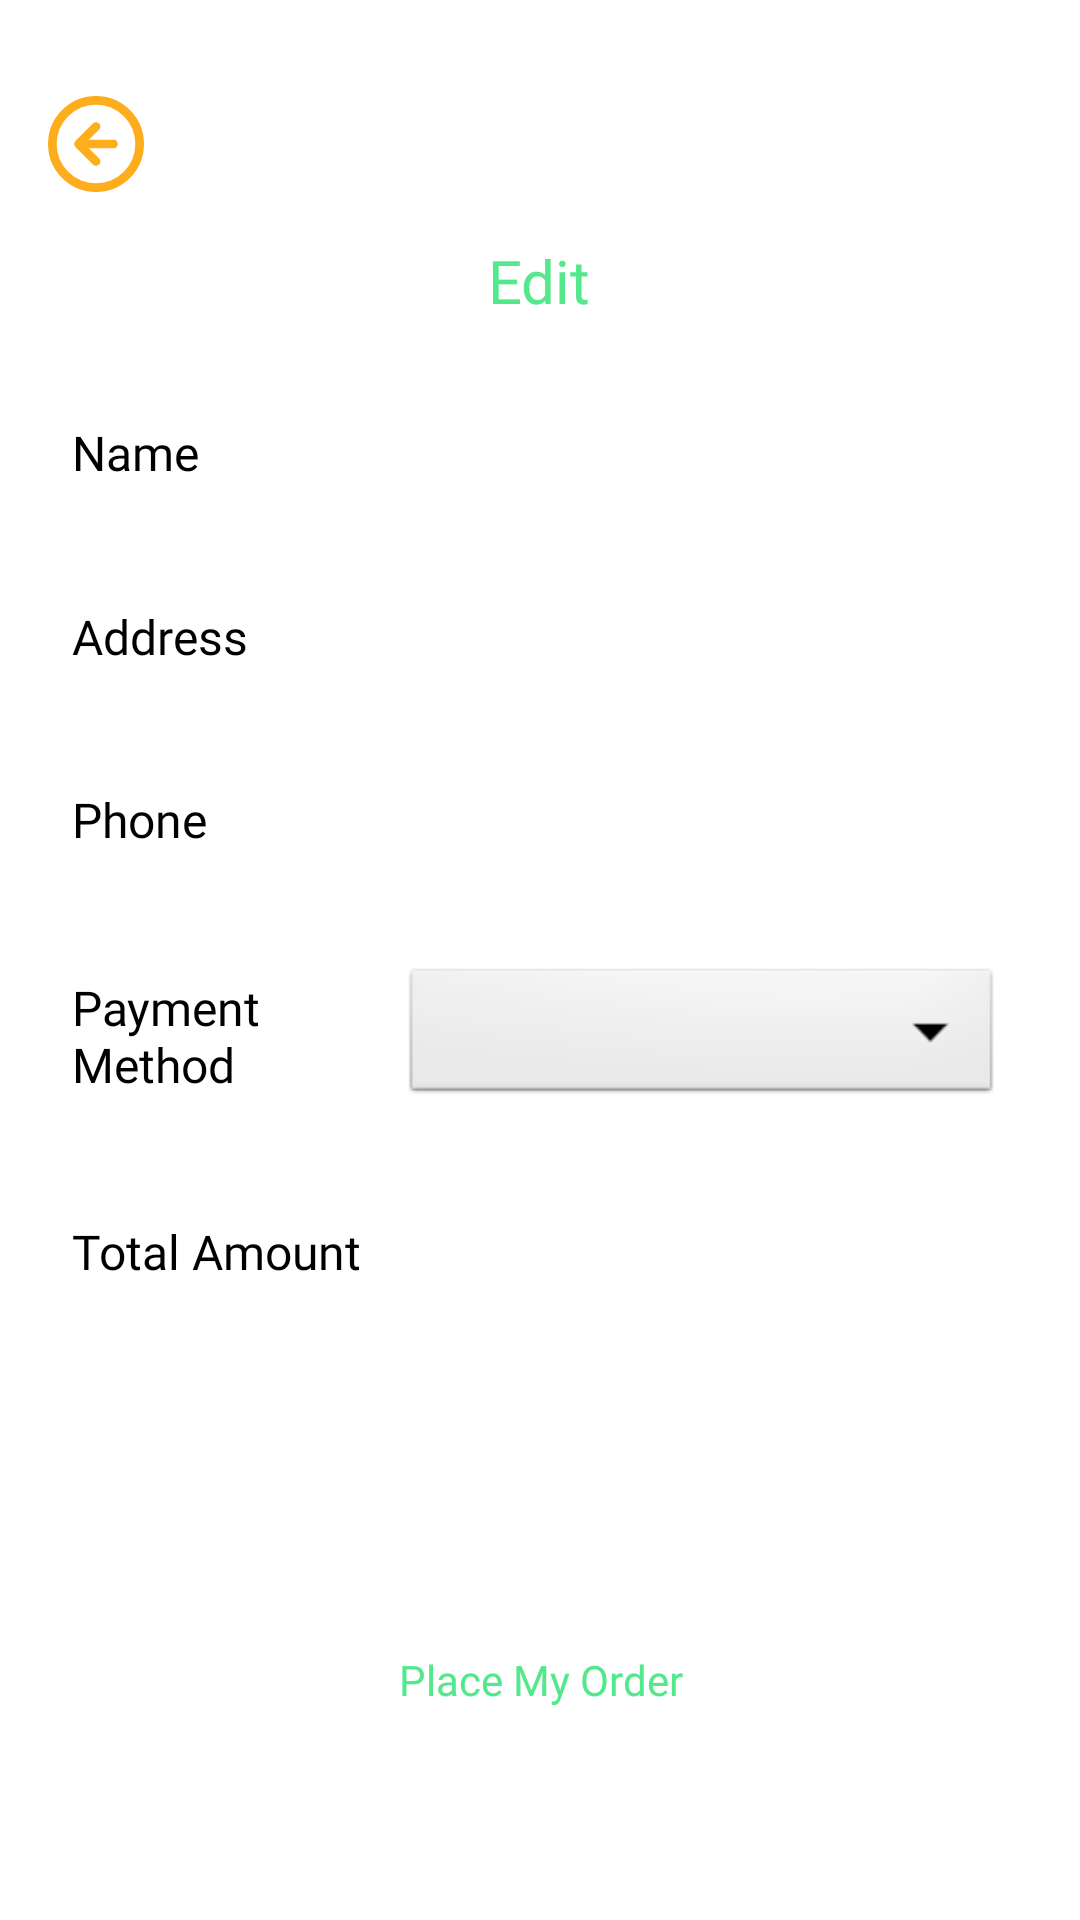

Produce the Android XML layout that renders to this screen, including the resource entries it uses.
<!-- AndroidManifest.xml: application theme Theme.SpicyBite -->
<!-- res/layout/activity_pay_out.xml -->
<?xml version="1.0" encoding="utf-8"?>
<FrameLayout xmlns:android="http://schemas.android.com/apk/res/android"
    xmlns:app="http://schemas.android.com/apk/res-auto"
    xmlns:tools="http://schemas.android.com/tools"
    android:id="@+id/main"
    android:orientation="vertical"
    android:layout_width="match_parent"
    android:layout_height="match_parent"
    android:background="@color/white"
    tools:context=".PayOutActivity">


    <LinearLayout
        android:layout_width="match_parent"
        android:layout_height="wrap_content"
        android:orientation="vertical">

        <ImageButton
            android:id="@+id/backButton"
            android:layout_width="32dp"
            android:layout_height="32dp"
            android:layout_marginStart="16dp"
            android:layout_marginTop="32dp"
            android:background="@color/transparent"
            android:scaleType="centerCrop"
            android:src="@drawable/arrow_left"
            android:text="Button" />

        <TextView
            android:id="@+id/textView2"
            android:layout_width="wrap_content"
            android:layout_height="wrap_content"
            android:fontFamily="@font/yeonsung_regular"
            android:text="Edit"
            android:layout_marginTop="16dp"
            android:layout_gravity="center"
            android:textColor="@color/startColor"
            android:textSize="20sp"
            app:layout_constraintEnd_toEndOf="parent"
            app:layout_constraintStart_toStartOf="parent"
            app:layout_constraintTop_toBottomOf="@+id/button2" />

        <LinearLayout
            android:layout_width="match_parent"
            android:layout_height="56dp"
            android:layout_marginStart="16dp"
            android:layout_marginTop="16dp"
            android:layout_marginEnd="16dp"
            android:background="@drawable/profileedittextshape"
            android:gravity="center_vertical"
            android:orientation="horizontal"
            app:layout_constraintEnd_toEndOf="parent"
            app:layout_constraintStart_toStartOf="parent"
            app:layout_constraintTop_toBottomOf="@+id/textView2">

            <TextView
                android:id="@+id/tvNameLabel"
                android:layout_width="40dp"
                android:layout_height="wrap_content"
                android:layout_weight="1"
                android:fontFamily="@font/yeonsung_regular"
                android:paddingLeft="8dp"
                android:text="Name"
                android:textColor="@color/black"
                android:textSize="16sp" />

            <EditText
                android:id="@+id/name"
                android:layout_width="wrap_content"
                android:layout_height="wrap_content"
                android:layout_weight="1"
                android:textColor="@color/black"
                android:background="@color/transparent"
                android:ems="10"
                android:fontFamily="@font/lato_regular"
                android:inputType="text"
                 />
        </LinearLayout>
        <LinearLayout
            android:layout_width="match_parent"
            android:layout_height="wrap_content"
            android:layout_marginStart="16dp"
            android:layout_marginTop="16dp"
            android:layout_marginEnd="16dp"
            android:background="@drawable/profileedittextshape"
            android:gravity="center_vertical"
            android:orientation="horizontal"
            app:layout_constraintEnd_toEndOf="parent"
            app:layout_constraintStart_toStartOf="parent"
            app:layout_constraintTop_toBottomOf="@+id/textView2">

            <TextView
                android:id="@+id/tvAddressLabel"
                android:layout_width="40dp"
                android:layout_height="wrap_content"
                android:layout_weight="1"
                android:fontFamily="@font/yeonsung_regular"
                android:paddingLeft="8dp"
                android:text="Address"
                android:textColor="@color/black"
                android:textSize="16sp" />

            <EditText
                android:id="@+id/address"
                android:layout_width="wrap_content"
                android:layout_height="wrap_content"
                android:layout_marginTop="5dp"
                android:textColor="@color/black"
                android:layout_marginBottom="5dp"
                android:layout_weight="1"
                android:background="@color/transparent"
                android:ems="10"
                android:fontFamily="@font/lato_regular"
                android:inputType="textMultiLine"
                />
        </LinearLayout>
        <LinearLayout
            android:layout_width="match_parent"
            android:layout_height="56dp"
            android:layout_marginStart="16dp"
            android:layout_marginTop="16dp"
            android:layout_marginEnd="16dp"
            android:background="@drawable/profileedittextshape"
            android:gravity="center_vertical"
            android:orientation="horizontal"
            app:layout_constraintEnd_toEndOf="parent"
            app:layout_constraintStart_toStartOf="parent"
            app:layout_constraintTop_toBottomOf="@+id/textView2">

            <TextView
                android:id="@+id/tvPhoneLabel"
                android:layout_width="40dp"
                android:layout_height="wrap_content"
                android:layout_weight="1"
                android:fontFamily="@font/yeonsung_regular"
                android:paddingLeft="8dp"
                android:text="Phone"
                android:textColor="@color/black"
                android:textSize="16sp" />

            <EditText
                android:id="@+id/phone"
                android:layout_width="wrap_content"
                android:layout_height="wrap_content"
                android:layout_weight="1"
                android:textColor="@color/black"
                android:background="@color/transparent"
                android:ems="10"
                android:fontFamily="@font/lato_regular"
                android:inputType="text"
                />
        </LinearLayout>
        <LinearLayout
            android:layout_width="match_parent"
            android:layout_height="56dp"
            android:layout_marginStart="16dp"
            android:layout_marginTop="16dp"
            android:layout_marginEnd="16dp"
            android:background="@drawable/profileedittextshape"
            android:gravity="center_vertical"
            android:orientation="horizontal"
            app:layout_constraintEnd_toEndOf="parent"
            app:layout_constraintStart_toStartOf="parent"
            app:layout_constraintTop_toBottomOf="@+id/textView2">


            <TextView
                android:id="@+id/tvPaymentMethod"
                android:layout_width="421dp"
                android:layout_height="wrap_content"
                android:layout_weight="1"
                android:fontFamily="@font/yeonsung_regular"
                android:paddingLeft="8dp"
                android:text="Payment Method"
                android:textColor="@color/black"
                android:textSize="16sp" />

            <Spinner
                android:id="@+id/spinnerPaymentMethod"
                android:layout_width="200dp"
                android:layout_height="wrap_content"
                android:layout_marginEnd="10dp"
                android:background="@android:drawable/btn_dropdown"
                android:spinnerMode="dropdown"/>
        </LinearLayout>
        <LinearLayout
            android:layout_width="match_parent"
            android:layout_height="56dp"
            android:layout_marginStart="16dp"
            android:layout_marginEnd="16dp"
            android:layout_marginBottom="8dp"
            android:background="@drawable/profileedittextshape"
            android:gravity="center_vertical"
            android:orientation="horizontal"
            android:layout_marginTop="16dp"
            app:layout_constraintEnd_toEndOf="parent"
            app:layout_constraintStart_toStartOf="parent"
            app:layout_constraintTop_toBottomOf="@+id/textView2">

            <TextView
                android:id="@+id/tvTotalAmountLabel"
                android:layout_width="141dp"
                android:layout_height="wrap_content"
                android:layout_weight="1"
                android:fontFamily="@font/yeonsung_regular"
                android:paddingLeft="8dp"
                android:text="Total Amount"
                android:textColor="@color/black"
                android:textSize="16sp" />

            <EditText
                android:id="@+id/etTotalAmount"
                android:layout_width="wrap_content"
                android:layout_height="wrap_content"
                android:layout_weight="1"
                android:background="@color/transparent"
                android:ems="10"
                android:fontFamily="@font/yeonsung_regular"
                android:gravity="end"
                android:inputType="none"
                android:paddingEnd="32dp"
                android:textColor="@color/startColor"
                android:textSize="20sp" />
        </LinearLayout>

    </LinearLayout>

    <androidx.constraintlayout.widget.ConstraintLayout
        android:id="@+id/constraintLayout"
        android:layout_width="match_parent"
        android:layout_height="wrap_content"
        android:layout_marginStart="16dp"
        android:layout_marginEnd="16dp"
        app:layout_constraintEnd_toEndOf="parent"
        app:layout_constraintStart_toStartOf="parent"
        app:layout_constraintTop_toBottomOf="@+id/textView2">

    </androidx.constraintlayout.widget.ConstraintLayout>


    <androidx.appcompat.widget.AppCompatButton
        android:id="@+id/PlaceMyOrder"
        android:layout_width="match_parent"
        android:layout_height="56dp"
        android:layout_gravity="bottom"
        android:layout_marginLeft="16dp"
        android:layout_marginRight="16dp"
        android:layout_marginBottom="52dp"
        android:background="@drawable/edittextshape"
        android:fontFamily="@font/yeonsung_regular"
        android:text="Place My Order"
        android:textAllCaps="false"
        android:textColor="@color/startColor" />


</FrameLayout>
<!-- resources referenced by this layout -->
<resources>
  <color name="black">#000000</color>
  <color name="startColor">#53E88B</color>
  <color name="transparent">#00000000</color>
  <color name="white">#FFFFFF</color>
  <!-- drawable arrow_left (drawable) -->
  <vector xmlns:android="http://schemas.android.com/apk/res/android"
      android:width="22dp"
      android:height="22dp"
      android:viewportWidth="22"
      android:viewportHeight="22">
    <path
        android:pathData="M11,7L7,11M7,11L11,15M7,11H15M21,11C21,16.523 16.523,21 11,21C5.477,21 1,16.523 1,11C1,5.477 5.477,1 11,1C16.523,1 21,5.477 21,11Z"
        android:strokeLineJoin="round"
        android:strokeWidth="2"
        android:fillColor="#00000000"
        android:strokeColor="@color/iconColor2"
        android:strokeLineCap="round"/>
  </vector>
  <style name="Theme.SpicyBite" parent="Theme.MaterialComponents.DayNight.NoActionBar">
      <item name="colorPrimary">@color/endColor</item>
      <item name="colorPrimaryVariant">@color/endColor</item>
      <item name="colorOnPrimary">@android:color/white</item>
      </style>
  <color name="iconColor2">#FEAD1D</color>
  <color name="endColor">#15BE77</color>
</resources>
